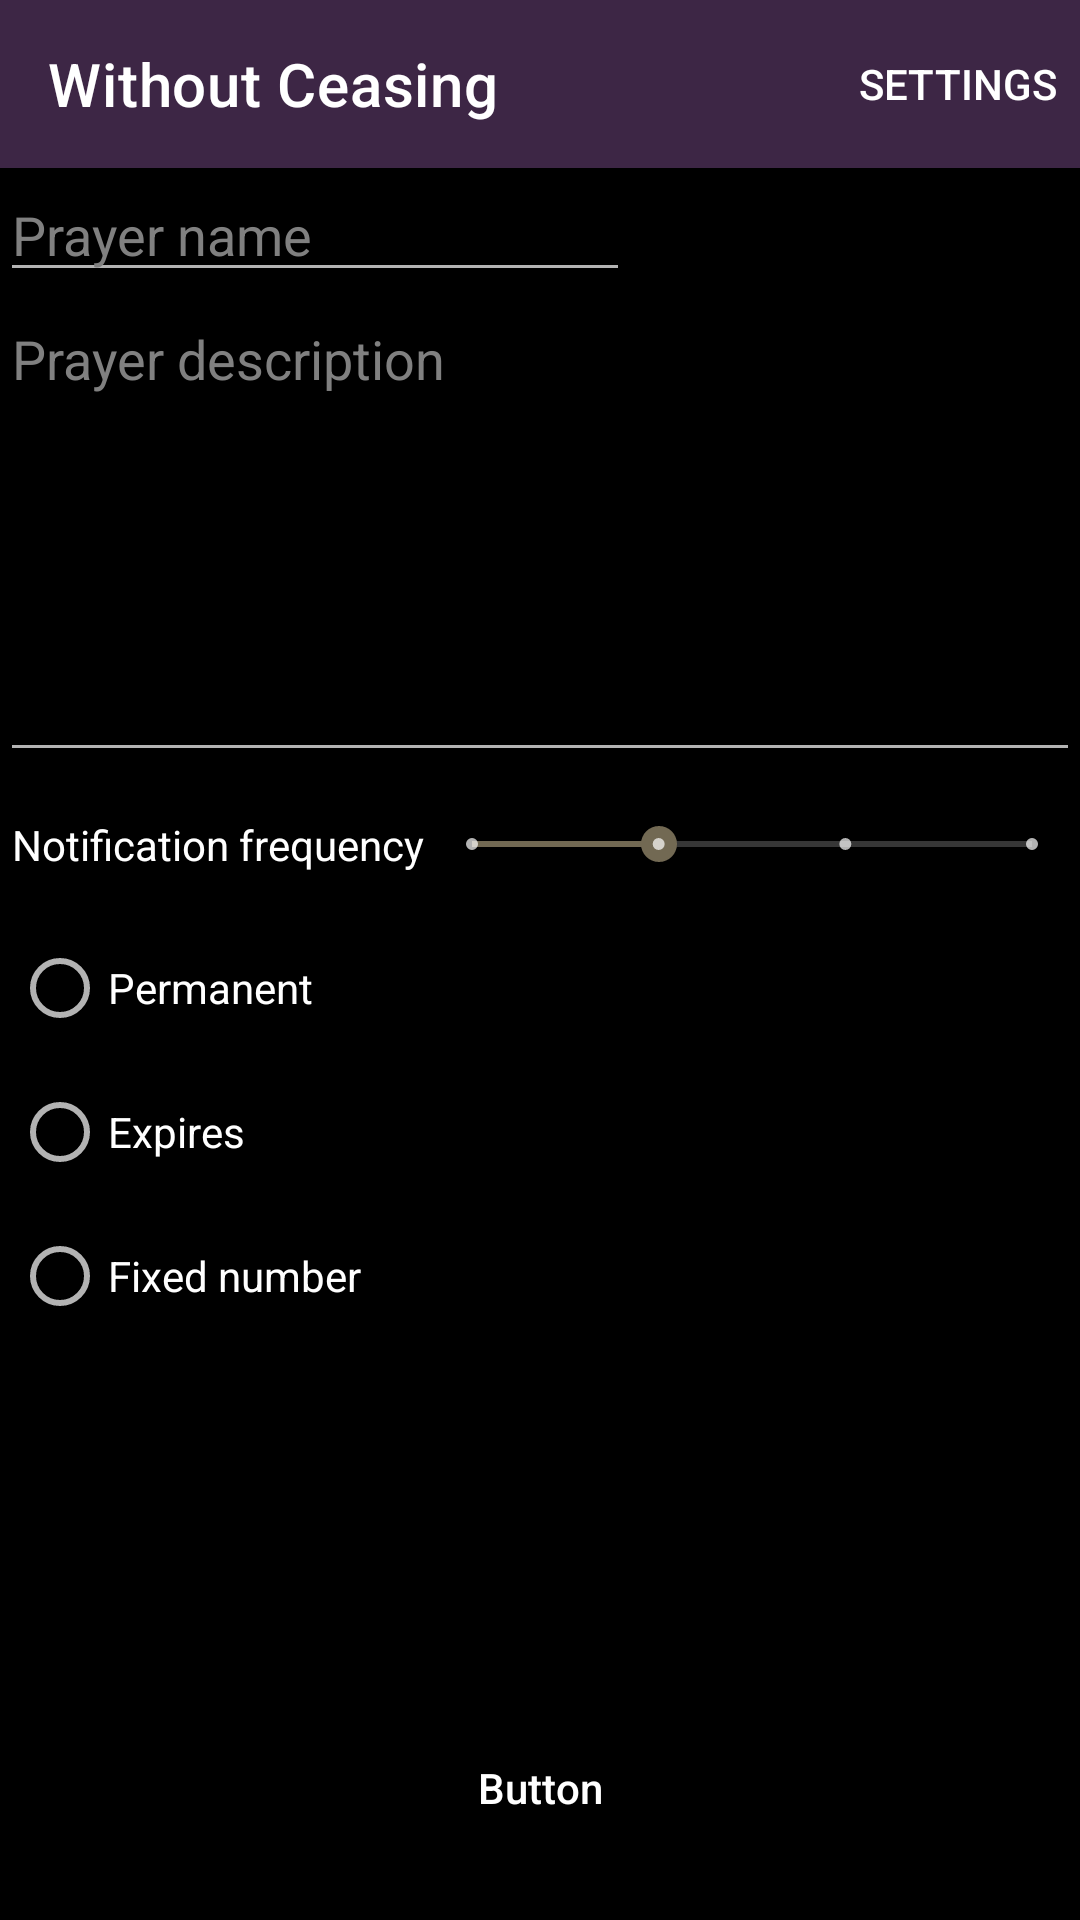

Android layout source for this screen:
<!-- AndroidManifest.xml: application theme Theme.WithoutCeasing -->
<!-- res/layout/activity_add_edit_note.xml -->
<?xml version="1.0" encoding="utf-8"?>
<androidx.constraintlayout.widget.ConstraintLayout xmlns:android="http://schemas.android.com/apk/res/android"
    xmlns:app="http://schemas.android.com/apk/res-auto"
    xmlns:tools="http://schemas.android.com/tools"
    android:layout_width="match_parent"
    android:layout_height="match_parent"
    android:background="@color/black"
    tools:context=".AddEditNoteActivity">

    <com.google.android.material.appbar.AppBarLayout
        android:layout_width="match_parent"
        android:layout_height="wrap_content"
        android:id="@+id/appBar"
        app:layout_constraintStart_toStartOf="parent"
        app:layout_constraintTop_toTopOf="parent">

        <com.google.android.material.appbar.MaterialToolbar
            android:id="@+id/toolbar"
            android:layout_width="match_parent"
            android:layout_height="?attr/actionBarSize"
            app:titleTextColor="@color/white"
            android:background="@color/purple"
            app:menu="@menu/top_app_bar_settings"
            app:title="@string/app_name" />

    </com.google.android.material.appbar.AppBarLayout>

    <SeekBar
        android:id="@+id/seekBar"
        style="@style/Widget.AppCompat.SeekBar.Discrete"
        android:layout_width="0dp"
        android:layout_height="48dp"
        android:max="3"
        android:progress="1"
        app:layout_constraintEnd_toEndOf="parent"
        app:layout_constraintStart_toEndOf="@+id/textView4"
        app:layout_constraintTop_toBottomOf="@+id/idEdtNoteDesc" />

    <TextView
        android:id="@+id/textView4"
        android:layout_width="wrap_content"
        android:layout_height="wrap_content"
        android:layout_marginLeft="4dp"
        android:text="@string/notification_frequency"
        android:textColor="@color/white"
        app:layout_constraintBottom_toBottomOf="@+id/seekBar"
        app:layout_constraintStart_toStartOf="parent"
        app:layout_constraintTop_toBottomOf="@+id/idEdtNoteDesc" />

    <EditText
        android:id="@+id/idEdtNoteName"
        android:layout_width="wrap_content"
        android:layout_height="wrap_content"
        android:ems="10"
        android:hint="@string/prayer_name"
        android:textColor="@color/white"
        android:textColorHint="@color/grey"
        android:inputType="textPersonName"
        app:layout_constraintStart_toStartOf="parent"
        app:layout_constraintTop_toBottomOf="@+id/appBar" />

    <EditText
        android:id="@+id/idEdtNoteDesc"
        android:layout_width="match_parent"
        android:layout_height="160dp"
        android:ems="10"
        android:gravity="start|top"
        android:hint="@string/prayer_description"
        android:textColor="@color/white"
        android:textColorHint="@color/grey"
        android:inputType="textMultiLine"
        android:singleLine="false"
        app:layout_constraintStart_toStartOf="parent"
        app:layout_constraintTop_toBottomOf="@+id/idEdtNoteName" />

    <RadioGroup
        android:id="@+id/rbGroup"
        android:layout_width="wrap_content"
        android:layout_height="wrap_content"
        android:layout_marginLeft="4dp"
        app:layout_constraintStart_toStartOf="parent"
        app:layout_constraintTop_toBottomOf="@+id/seekBar">

        <RadioButton
            android:id="@+id/rbPermanent"
            android:layout_width="wrap_content"
            android:layout_height="wrap_content"
            android:text="@string/permanent"
            android:textColor="@color/white" />

        <RadioButton
            android:id="@+id/rbExpires"
            android:layout_width="wrap_content"
            android:layout_height="wrap_content"
            android:text="@string/expires"
            android:textColor="@color/white" />

        <RadioButton
            android:id="@+id/rbFixed"
            android:layout_width="wrap_content"
            android:layout_height="wrap_content"
            android:text="@string/fixed_number"
            android:textColor="@color/white" />
    </RadioGroup>

    <EditText
        android:id="@+id/etDate"
        android:layout_width="wrap_content"
        android:layout_height="wrap_content"
        android:clickable="false"
        android:cursorVisible="false"
        android:focusable="false"
        android:focusableInTouchMode="false"
        android:hint="dd/mm/yyyy"
        android:visibility="invisible"
        android:textColor="@color/white"
        android:textColorHint="@color/grey"
        android:inputType="date"
        app:layout_constraintBottom_toBottomOf="@+id/rbGroup"
        app:layout_constraintEnd_toEndOf="parent"
        app:layout_constraintStart_toEndOf="@+id/rbGroup"
        app:layout_constraintTop_toTopOf="@+id/rbGroup" />

    <Button
        android:id="@+id/idBtn"
        android:layout_width="match_parent"
        android:layout_height="wrap_content"
        android:layout_alignParentBottom="true"
        android:layout_margin="20dp"
        android:background="@drawable/custom_button_back"
        android:text="Button"
        android:textAllCaps="false"
        android:textColor="@color/white"
        app:layout_constraintBottom_toBottomOf="parent"
        app:layout_constraintEnd_toEndOf="parent"
        app:layout_constraintStart_toStartOf="parent" />

    <EditText
        android:id="@+id/etNumber"
        android:layout_width="wrap_content"
        android:layout_height="wrap_content"
        android:ems="2"
        android:text="5"
        android:textColor="@color/white"
        android:inputType="number"
        android:visibility="invisible"
        app:layout_constraintBottom_toBottomOf="@+id/rbGroup"
        app:layout_constraintEnd_toEndOf="parent"
        app:layout_constraintStart_toEndOf="@+id/rbGroup"
        app:layout_constraintTop_toTopOf="@+id/rbGroup" />

</androidx.constraintlayout.widget.ConstraintLayout>
<!-- resources referenced by this layout -->
<resources>
  <color name="black">#000000</color>
  <color name="grey">#808080</color>
  <color name="purple">#3D2645</color>
  <color name="white">#FFFFFF</color>
  <string name="app_name">Without Ceasing</string>
  <string name="expires">Expires</string>
  <string name="fixed_number">Fixed number</string>
  <string name="notification_frequency">Notification frequency</string>
  <string name="permanent">Permanent</string>
  <string name="prayer_description">Prayer description</string>
  <string name="prayer_name">Prayer name</string>
  <style name="Theme.WithoutCeasing" parent="Theme.MaterialComponents.NoActionBar">
          
          <item name="colorPrimary">@color/purple</item>
          <item name="colorOnPrimary">@color/white</item>
          
          <item name="android:statusBarColor" tools:targetApi="l">?attr/colorPrimary</item>
          
          <item name="colorSecondary">@color/brown</item>
      </style>
  <color name="brown">#726953</color>
</resources>
